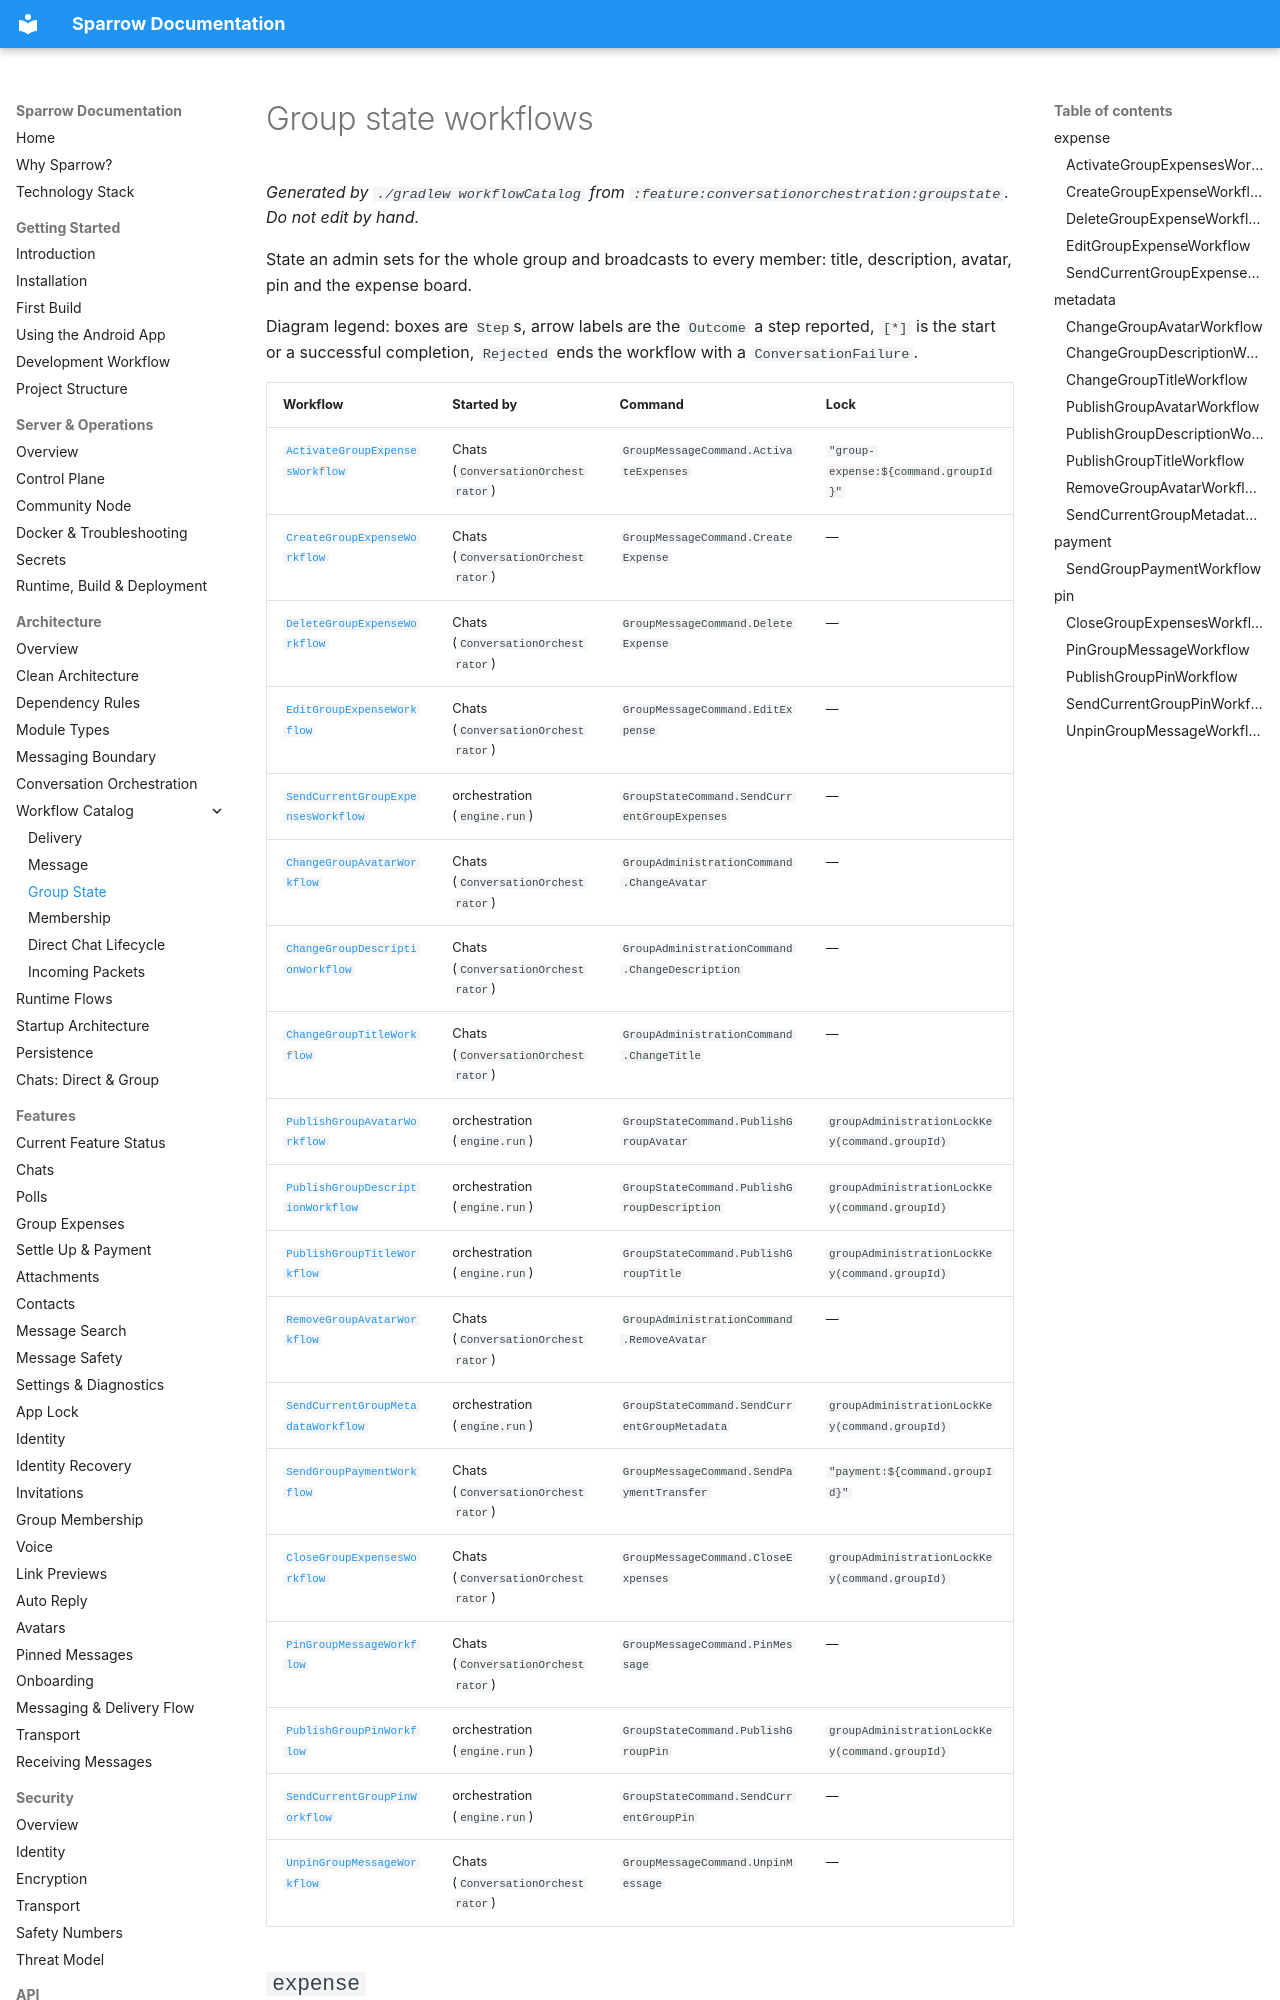

repository: cbgm/Sparrow · page: architecture/workflows/groupstate/index.html · generator: mkdocs

# Group state workflows

_Generated by `./gradlew workflowCatalog` from `:feature:conversationorchestration:groupstate`. Do not edit by hand._

State an admin sets for the whole group and broadcasts to every member: title, description, avatar, pin and the expense board.

Diagram legend: boxes are `Step`s, arrow labels are the `Outcome` a step reported, `[*]` is the start or a successful completion, `Rejected` ends the workflow with a `ConversationFailure`.
